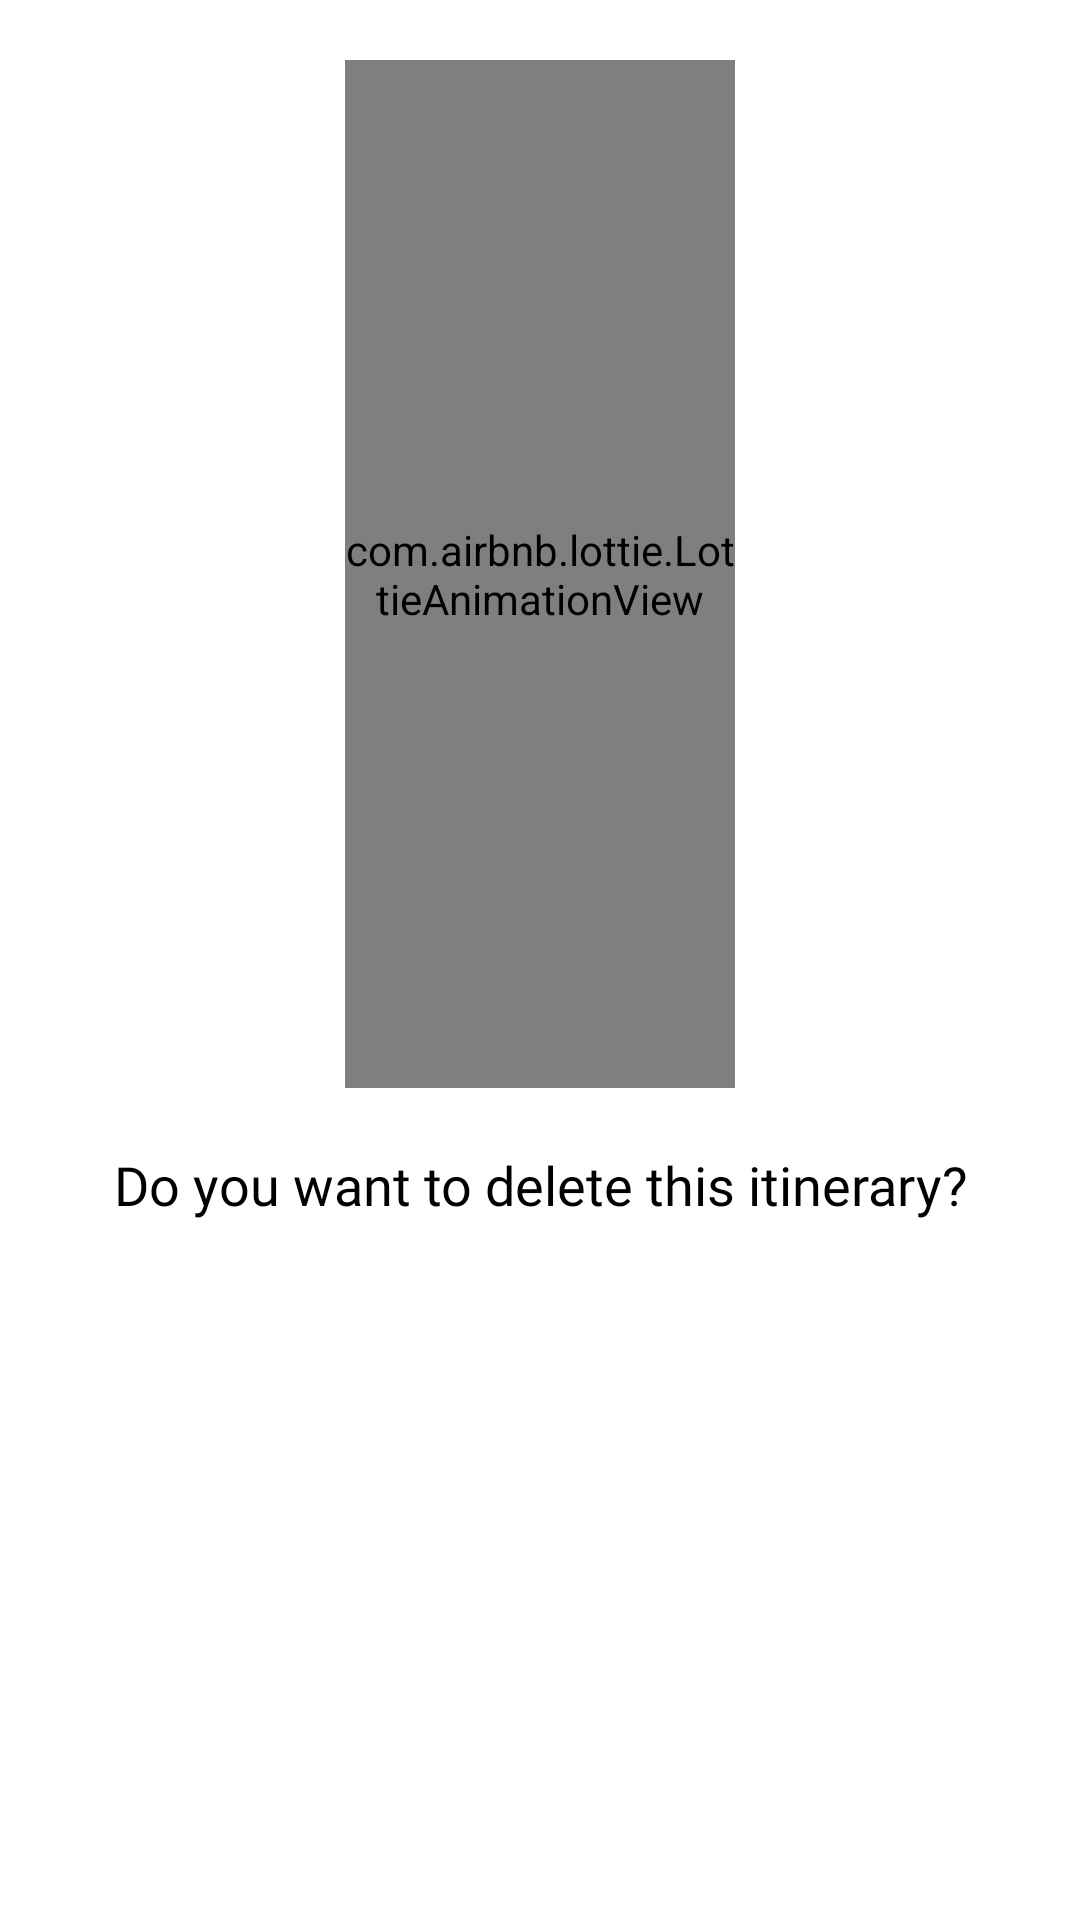

Produce the Android XML layout that renders to this screen, including the resource entries it uses.
<!-- AndroidManifest.xml: application theme Theme.NaTour -->
<!-- res/layout/dialog_delete.xml -->
<?xml version="1.0" encoding="utf-8"?>
<LinearLayout xmlns:android="http://schemas.android.com/apk/res/android"
    xmlns:app="http://schemas.android.com/apk/res-auto"
    android:layout_width="match_parent"
    android:layout_height="wrap_content"
    android:orientation="vertical"
    android:gravity="center_horizontal"
    android:background="@drawable/rounded_dialog"
    android:padding="20dp">

    <com.airbnb.lottie.LottieAnimationView
        android:layout_weight="1"
        android:id="@+id/deleteAnimation"
        android:layout_width="130dp"
        android:layout_height="130dp"
        app:lottie_rawRes="@raw/animation_delete"
        app:lottie_loop="false"/>

    <TextView
        android:layout_weight="1"
        android:layout_marginTop="20dp"
        android:layout_width="wrap_content"
        android:layout_height="wrap_content"
        android:textAlignment="center"
        android:lineSpacingExtra="8dp"
        android:textColor="@color/error"
        android:fontFamily="@font/euclid_circular_medium"
        android:text="@string/itinerary_delete_confirm_text"
        android:textSize="18sp" />

</LinearLayout>
<!-- resources referenced by this layout -->
<resources>
  <string name="itinerary_delete_confirm_text">Do you want to delete this itinerary?</string>
  <style name="Theme.NaTour" parent="Theme.MaterialComponents.DayNight.DarkActionBar">
          <item name="colorPrimary">@color/primary</item>
          <item name="colorSecondary">@color/primary</item>
          <item name="android:textColor">@android:color/black</item>
          <item name="android:statusBarColor" tools:targetApi="l">@android:color/white</item>
          <item name="android:windowLightStatusBar">true</item>
          <item name="colorControlActivated">@color/primary</item>
      </style>
  <color name="primary">#FF567DF4</color>
</resources>
